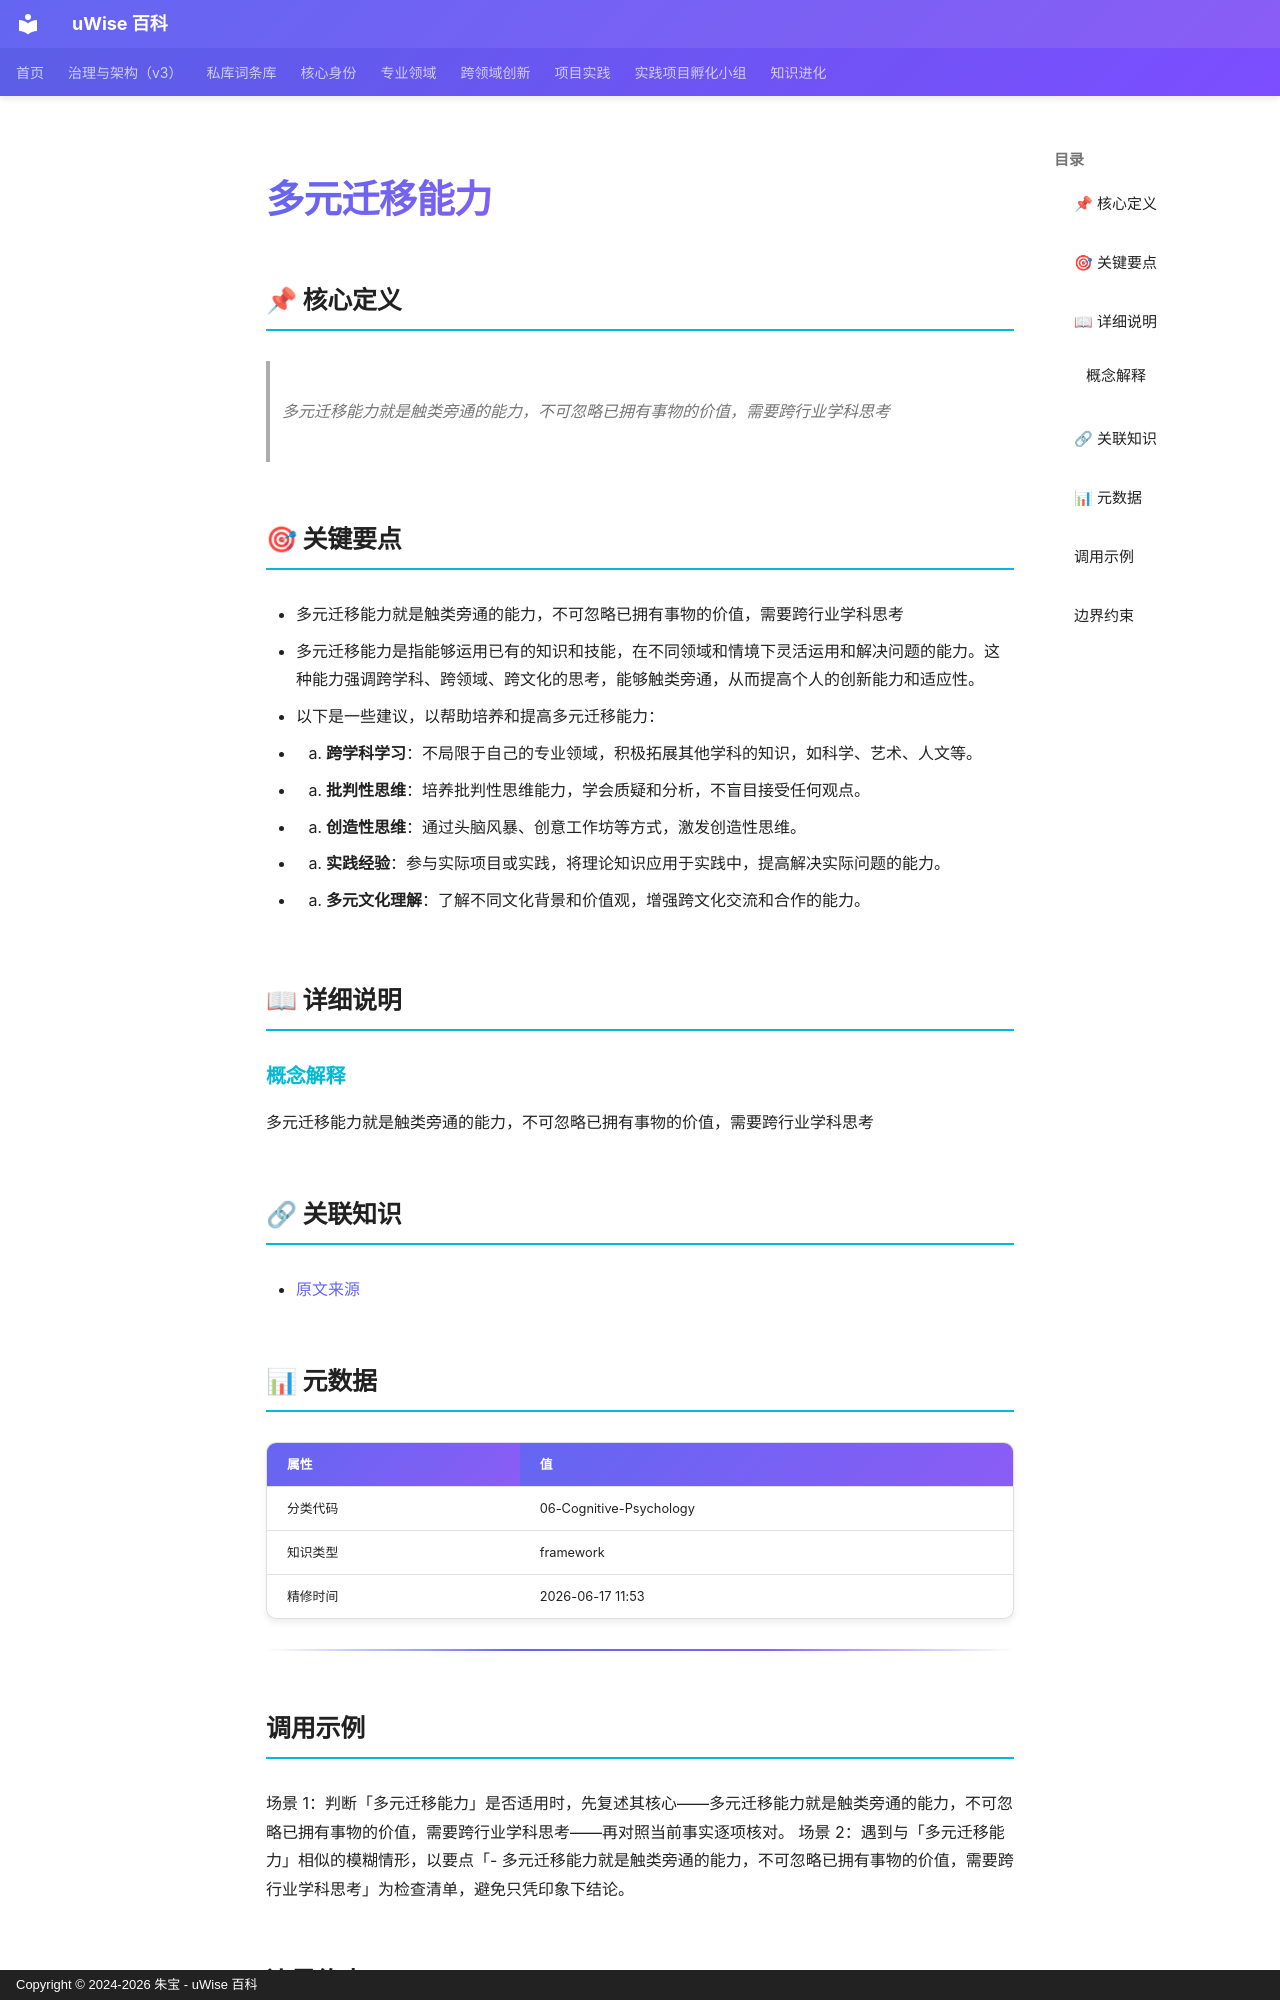

repository: zhubao315/uWise · page: vault-encyclopedia/md-b1fc4002/index.html · generator: mkdocs · copyright: Copyright © 2024-2026 朱宝 - uWise 百科

---
title: "多元迁移能力"
description: "多元迁移能力就是触类旁通的能力，不可忽略已拥有事物的价值，需要跨行业学科思考"
---

# 多元迁移能力

## 📌 核心定义

> 多元迁移能力就是触类旁通的能力，不可忽略已拥有事物的价值，需要跨行业学科思考

## 🎯 关键要点

- 多元迁移能力就是触类旁通的能力，不可忽略已拥有事物的价值，需要跨行业学科思考
- 多元迁移能力是指能够运用已有的知识和技能，在不同领域和情境下灵活运用和解决问题的能力。这种能力强调跨学科、跨领域、跨文化的思考，能够触类旁通，从而提高个人的创新能力和适应性。
- 以下是一些建议，以帮助培养和提高多元迁移能力：
- 1. **跨学科学习**：不局限于自己的专业领域，积极拓展其他学科的知识，如科学、艺术、人文等。
- 2. **批判性思维**：培养批判性思维能力，学会质疑和分析，不盲目接受任何观点。
- 3. **创造性思维**：通过头脑风暴、创意工作坊等方式，激发创造性思维。
- 4. **实践经验**：参与实际项目或实践，将理论知识应用于实践中，提高解决实际问题的能力。
- 5. **多元文化理解**：了解不同文化背景和价值观，增强跨文化交流和合作的能力。

## 📖 详细说明

### 概念解释
多元迁移能力就是触类旁通的能力，不可忽略已拥有事物的价值，需要跨行业学科思考


## 🔗 关联知识

- [原文来源](../md-b1fc4002/)

## 📊 元数据

| 属性 | 值 |
|------|-----|
| 分类代码 | 06-Cognitive-Psychology |
| 知识类型 | framework |
| 精修时间 | 2026-06-17 11:53 |

---

## 调用示例

场景 1：判断「多元迁移能力」是否适用时，先复述其核心——多元迁移能力就是触类旁通的能力，不可忽略已拥有事物的价值，需要跨行业学科思考——再对照当前事实逐项核对。
场景 2：遇到与「多元迁移能力」相似的模糊情形，以要点「- 多元迁移能力就是触类旁通的能力，不可忽略已拥有事物的价值，需要跨行业学科思考」为检查清单，避免只凭印象下结论。
